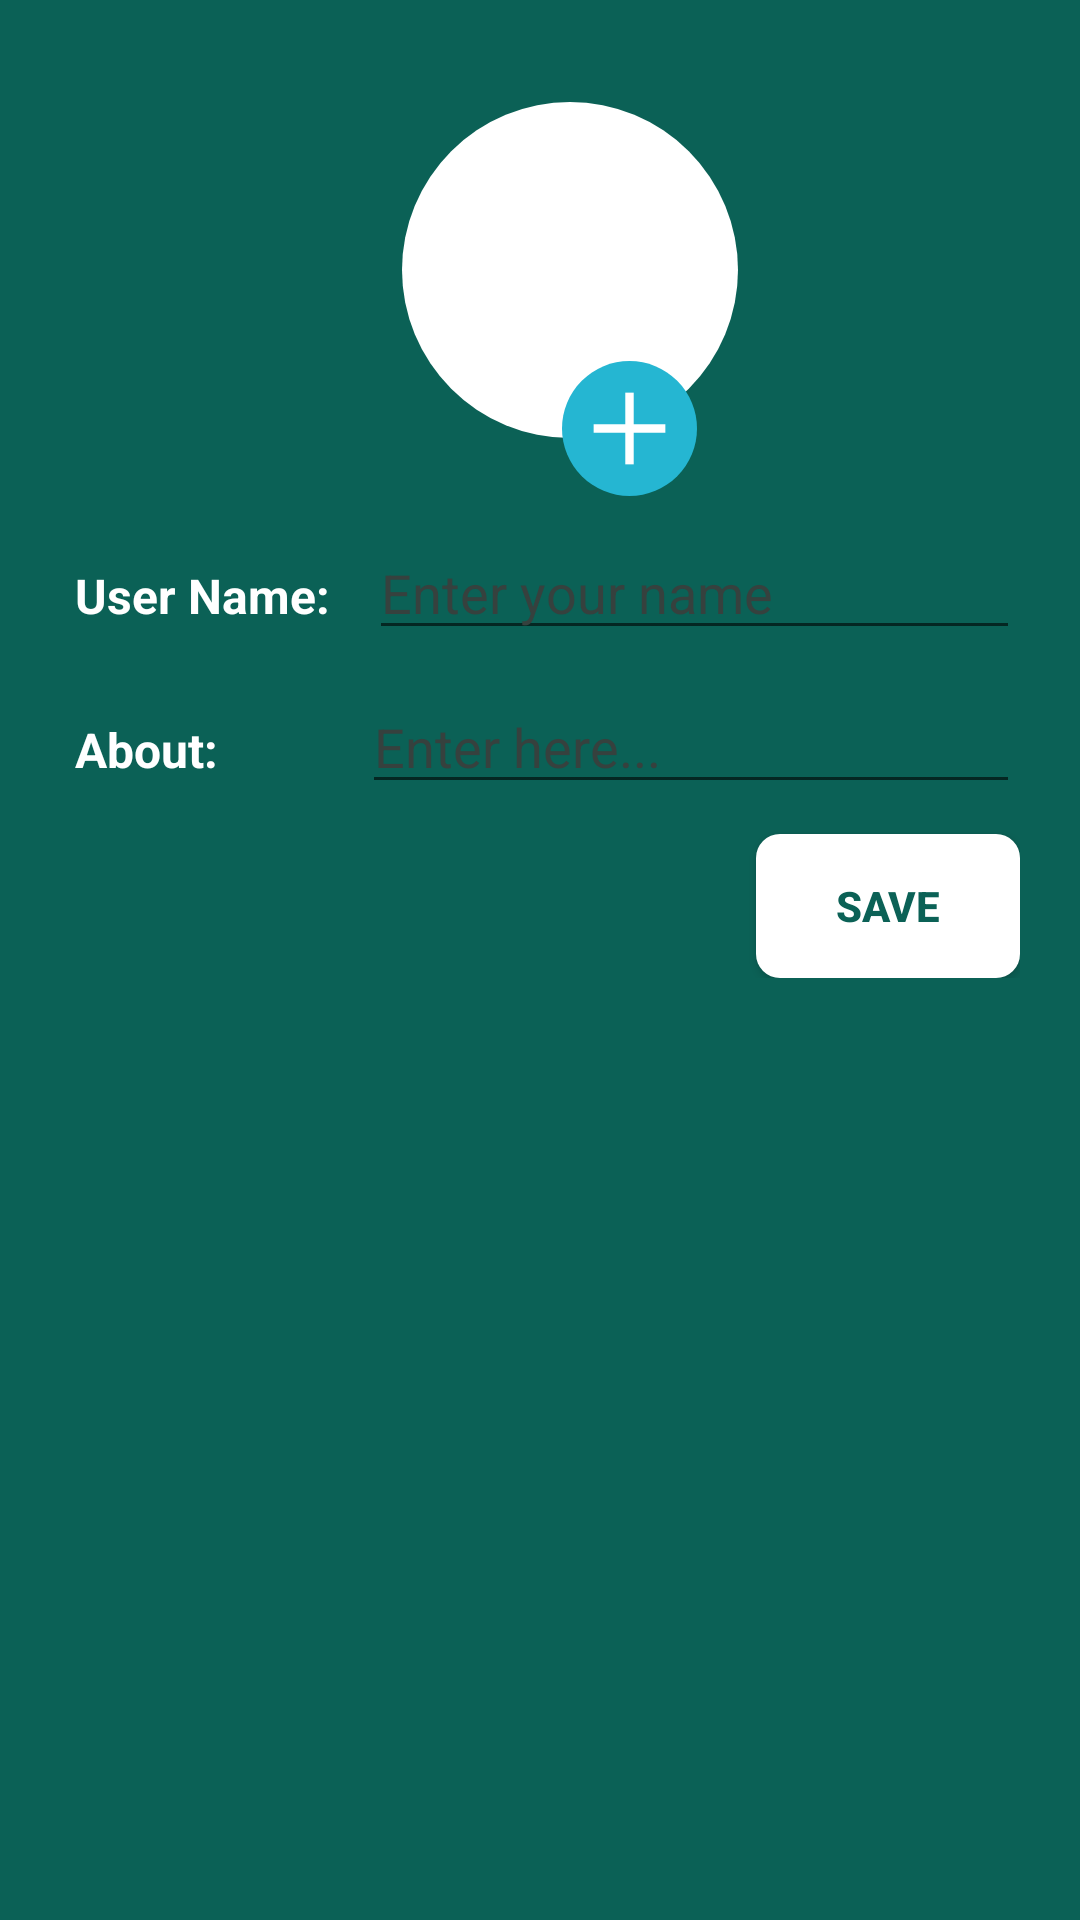

Android layout source for this screen:
<!-- AndroidManifest.xml: application theme Theme.ScappyApp -->
<!-- res/layout/activity_settings.xml -->
<?xml version="1.0" encoding="utf-8"?>
<RelativeLayout xmlns:android="http://schemas.android.com/apk/res/android"
    xmlns:app="http://schemas.android.com/apk/res-auto"
    xmlns:tools="http://schemas.android.com/tools"
    android:layout_width="match_parent"
    android:layout_height="match_parent"
    android:background="@color/colorPrimary"
    tools:context=".SettingsActivity">

    <ImageView
        android:id="@+id/backArrow"
        android:layout_width="30dp"
        android:layout_height="wrap_content"
        android:layout_marginStart="10dp"
        android:layout_marginTop="10dp"
        android:layout_marginEnd="10dp"
        android:layout_marginBottom="10dp"
        app:srcCompat="@drawable/leftarrow"
        app:tint="@color/white" />

    <LinearLayout
        android:layout_width="match_parent"
        android:layout_height="wrap_content"
        android:layout_below="@id/backArrow"
        android:layout_marginLeft="20dp"
        android:layout_marginRight="20dp"
        android:gravity="center"
        android:orientation="vertical">

        <ImageView
            android:id="@+id/profile_image"
            android:layout_width="120dp"
            android:layout_height="120dp"
            android:layout_marginStart="10dp"
            android:layout_marginLeft="10dp"
            android:layout_marginTop="10dp"
            app:srcCompat="@drawable/ic_user2"
            app:tint="@color/white" />

        <ImageView
            android:id="@+id/plus"
            android:layout_width="45dp"
            android:layout_height="45dp"
            android:layout_marginLeft="30dp"
            android:layout_marginTop="-30dp"
            app:srcCompat="@drawable/plus"
            tools:ignore="ImageContrastCheck" />

        <LinearLayout
            android:layout_width="match_parent"
            android:layout_height="match_parent"
            android:layout_marginTop="10dp"
            android:orientation="horizontal">

            <TextView
                android:id="@+id/textView3"
                android:layout_width="wrap_content"
                android:layout_height="wrap_content"
                android:padding="5dp"
                android:text="User Name:  "
                android:textColor="@color/white"
                android:textSize="16sp"
                android:textStyle="bold" />

            <EditText
                android:id="@+id/etUserName"
                android:layout_width="match_parent"
                android:layout_height="wrap_content"
                android:ems="10"
                android:hint="Enter your name"
                android:inputType="textPersonName"
                android:textColor="@color/white"
                android:textColorHint="#36413E"
                tools:ignore="SpeakableTextPresentCheck,TouchTargetSizeCheck,TextContrastCheck,DuplicateSpeakableTextCheck" />

        </LinearLayout>

        <LinearLayout
            android:layout_width="match_parent"
            android:layout_height="match_parent"
            android:layout_marginTop="10dp"
            android:orientation="horizontal">

            <TextView
                android:id="@+id/textView3"
                android:layout_width="wrap_content"
                android:layout_height="wrap_content"
                android:padding="5dp"
                android:text="About:"
                android:textColor="@color/white"
                android:textSize="16sp"
                android:textStyle="bold" />

            <EditText
                android:id="@+id/etStatus"
                android:layout_width="match_parent"
                android:layout_height="wrap_content"
                android:layout_marginStart="43"
                android:ems="10"
                android:hint="Enter here..."
                android:inputType="textPersonName"
                android:textColor="@color/white"
                android:textColorHint="#36413E"
                tools:ignore="TouchTargetSizeCheck" />

        </LinearLayout>

        <androidx.appcompat.widget.AppCompatButton
            android:layout_width="wrap_content"
            android:layout_height="wrap_content"
            android:layout_gravity="right"
            android:layout_marginTop="10dp"
            android:background="@drawable/btn_bg"
            android:padding="5dp"
            android:text="Save"
            android:textColor="@color/colorPrimary"
            android:textStyle="bold" />


    </LinearLayout>
</RelativeLayout>
<!-- resources referenced by this layout -->
<resources>
  <color name="colorPrimary">#0b6156</color>
  <color name="white">#FFFFFFFF</color>
  <!-- drawable btn_bg (drawable) -->
  <?xml version="1.0" encoding="utf-8"?>
  <shape xmlns:android="http://schemas.android.com/apk/res/android">
  
      <solid
              android:color="@color/white"
          />
  
      <corners
          android:radius="8dp"
          />
  
  
  </shape>
  <!-- drawable ic_user2 (drawable) -->
  <vector android:height="128dp" android:viewportHeight="600"
      android:viewportWidth="600" android:width="128dp" xmlns:android="http://schemas.android.com/apk/res/android">
      <path android:fillColor="#000000" android:pathData="M300,300m-280,0a280,280 0,1 1,560 0a280,280 0,1 1,-560 0"/>
      <path android:fillColor="#ffffff" android:pathData="M300,230m-100,0a100,100 0,1 1,200 0a100,100 0,1 1,-200 0"/>
      <group>
          <clip-path android:pathData="M300,300m-250,0a250,250 0,1 1,500 0a250,250 0,1 1,-500 0"/>
          <path android:fillColor="#ffffff" android:pathData="M300,550m-190,0a190,190 0,1 1,380 0a190,190 0,1 1,-380 0"/>
      </group>
  </vector>
  <!-- drawable plus (drawable) -->
  <vector android:height="48dp" android:viewportHeight="512"
      android:viewportWidth="512" android:width="48dp" xmlns:android="http://schemas.android.com/apk/res/android">
      <path android:fillColor="#25B6D2" android:pathData="M256,256m-256,0a256,256 0,1 1,512 0a256,256 0,1 1,-512 0"/>
      <path android:fillColor="#FFFFFF" android:pathData="M240,120h32v272h-32z"/>
      <path android:fillColor="#FFFFFF" android:pathData="M120,240h272v32h-272z"/>
  </vector>
  <style name="Theme.ScappyApp" parent="Theme.MaterialComponents.DayNight.DarkActionBar">
          
          <item name="colorPrimary">@color/colorPrimary</item>
          <item name="colorPrimaryVariant">@color/colorPrimaryDark</item>
          <item name="colorOnPrimary">@color/white</item>
          
          <item name="colorSecondary">@color/teal_200</item>
          <item name="colorSecondaryVariant">@color/teal_700</item>
          <item name="colorOnSecondary">@color/black</item>
          
          <item name="android:statusBarColor" tools:targetApi="l">?attr/colorPrimaryVariant</item>
          
      </style>
  <color name="colorPrimaryDark">#095049</color>
  <color name="teal_200">#FF03DAC5</color>
  <color name="teal_700">#FF018786</color>
  <color name="black">#FF000000</color>
</resources>
